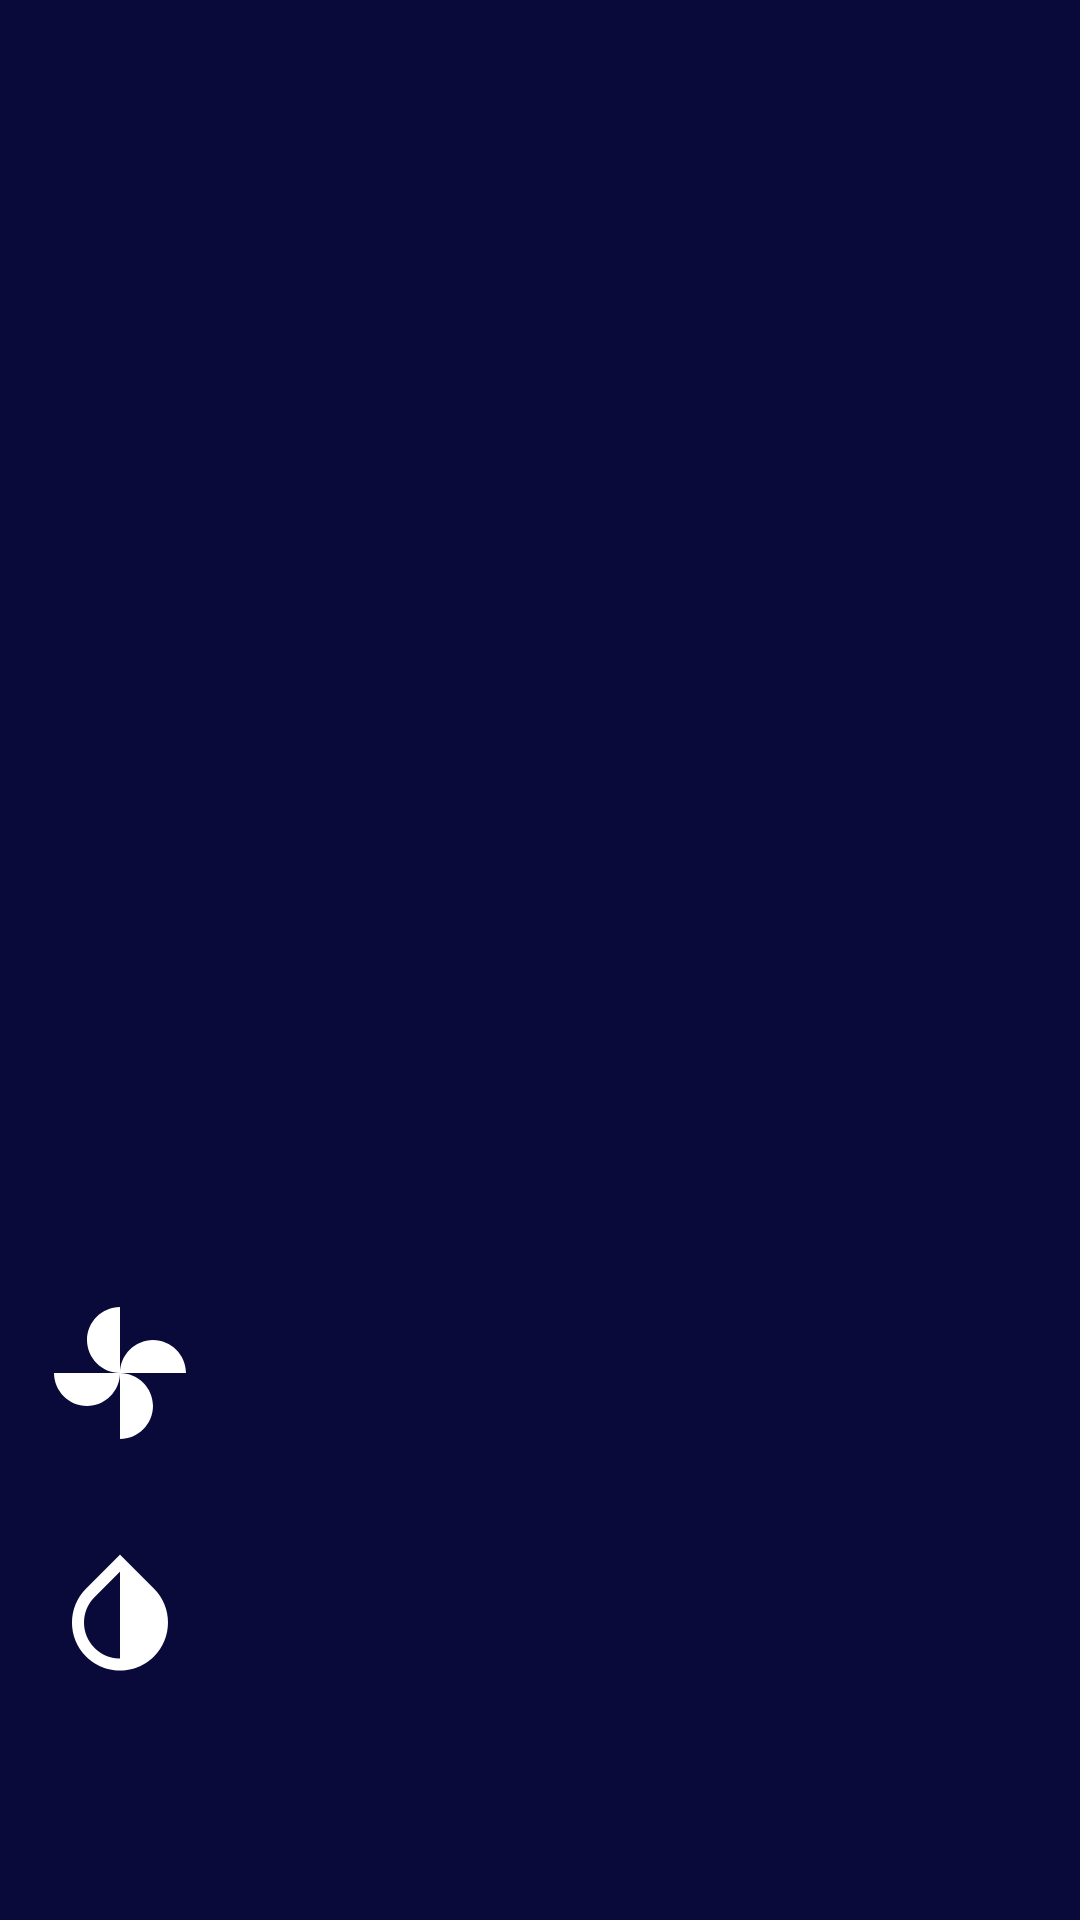

Android layout source for this screen:
<!-- AndroidManifest.xml: application theme Theme.WeatherDemo -->
<!-- res/layout/activity_detail.xml -->
<?xml version="1.0" encoding="utf-8"?>
<androidx.constraintlayout.widget.ConstraintLayout xmlns:android="http://schemas.android.com/apk/res/android"
    xmlns:app="http://schemas.android.com/apk/res-auto"
    xmlns:tools="http://schemas.android.com/tools"
    android:layout_width="match_parent"
    android:layout_height="match_parent"
    tools:context=".DetailActivity"
    android:background="@color/purple_200">

    <TextView
        android:id="@+id/tvCity"
        android:layout_width="wrap_content"
        android:layout_height="wrap_content"
        app:layout_constraintTop_toTopOf="parent"
        app:layout_constraintStart_toStartOf="parent"
        app:layout_constraintEnd_toEndOf="parent"
        android:layout_marginTop="20dp"
        android:textSize="30sp"
        android:textColor="@color/white"
        tools:text="Mumbai" />

    <ImageView
        android:id="@+id/ivWeather"
        android:layout_width="200dp"
        android:layout_height="200dp"
        app:layout_constraintStart_toStartOf="parent"
        app:layout_constraintEnd_toEndOf="parent"
        app:layout_constraintTop_toBottomOf="@id/tvCity"
        android:layout_marginTop="20dp"
        tools:src="@drawable/ic_cloudy" />

    <TextView
        android:id="@+id/tvWeather"
        android:layout_width="wrap_content"
        android:layout_height="wrap_content"
        app:layout_constraintTop_toBottomOf="@id/ivWeather"
        app:layout_constraintStart_toStartOf="parent"
        app:layout_constraintEnd_toEndOf="parent"
        android:layout_marginTop="10dp"
        android:textSize="20sp"
        android:textColor="@color/white"
        tools:text="Clouds" />

    <TextView
        android:id="@+id/tvTemp"
        android:layout_width="wrap_content"
        android:layout_height="wrap_content"
        app:layout_constraintTop_toBottomOf="@id/tvWeather"
        app:layout_constraintStart_toStartOf="parent"
        app:layout_constraintEnd_toEndOf="parent"
        android:layout_marginTop="20dp"
        android:textSize="48sp"
        android:textColor="@color/white"
        tools:text="32°C" />

    <ImageView
        android:id="@+id/ivWind"
        android:layout_width="48dp"
        android:layout_height="48dp"
        app:layout_constraintStart_toStartOf="parent"
        app:layout_constraintTop_toBottomOf="@+id/tvTemp"
        android:layout_marginTop="32dp"
        android:layout_marginStart="16dp"
        android:src="@drawable/ic_wind" />

    <TextView
        android:id="@+id/tvWind"
        android:layout_width="wrap_content"
        android:layout_height="wrap_content"
        app:layout_constraintTop_toTopOf="@id/ivWind"
        app:layout_constraintBottom_toBottomOf="@id/ivWind"
        app:layout_constraintStart_toEndOf="@id/ivWind"
        android:layout_marginStart="24dp"
        tools:text="12 km/h"
        android:textSize="24sp"
        android:textColor="@color/white"
        android:textStyle="bold" />

    <ImageView
        android:id="@+id/ivHumidity"
        android:layout_width="48dp"
        android:layout_height="48dp"
        app:layout_constraintStart_toStartOf="parent"
        app:layout_constraintTop_toBottomOf="@+id/ivWind"
        android:layout_marginTop="32dp"
        android:layout_marginStart="16dp"
        android:src="@drawable/ic_humidity" />

    <TextView
        android:id="@+id/tvHumidity"
        android:layout_width="wrap_content"
        android:layout_height="wrap_content"
        app:layout_constraintTop_toTopOf="@id/ivHumidity"
        app:layout_constraintBottom_toBottomOf="@id/ivHumidity"
        app:layout_constraintStart_toEndOf="@id/ivHumidity"
        android:layout_marginStart="24dp"
        tools:text="20%"
        android:textColor="@color/white"
        android:textSize="24sp"
        android:textStyle="bold" />

</androidx.constraintlayout.widget.ConstraintLayout>
<!-- resources referenced by this layout -->
<resources>
  <color name="purple_200">#090A3A</color>
  <color name="white">#FFFFFFFF</color>
  <!-- drawable ic_humidity (drawable) -->
  <vector xmlns:android="http://schemas.android.com/apk/res/android"
      android:width="24dp"
      android:height="24dp"
      android:viewportWidth="24"
      android:viewportHeight="24"
      android:tint="@android:color/white">
    <path
        android:fillColor="@android:color/white"
        android:pathData="M17.66,7.93L12,2.27 6.34,7.93c-3.12,3.12 -3.12,8.19 0,11.31C7.9,20.8 9.95,21.58 12,21.58c2.05,0 4.1,-0.78 5.66,-2.34 3.12,-3.12 3.12,-8.19 0,-11.31zM12,19.59c-1.6,0 -3.11,-0.62 -4.24,-1.76C6.62,16.69 6,15.19 6,13.59s0.62,-3.11 1.76,-4.24L12,5.1v14.49z"/>
  </vector>
  <!-- drawable ic_wind (drawable) -->
  <vector xmlns:android="http://schemas.android.com/apk/res/android"
      android:width="24dp"
      android:height="24dp"
      android:viewportWidth="24"
      android:viewportHeight="24"
      android:tint="@android:color/white">
    <path
        android:fillColor="@android:color/white"
        android:pathData="M12,12c0,-3 2.5,-5.5 5.5,-5.5S23,9 23,12L12,12zM12,12c0,3 -2.5,5.5 -5.5,5.5S1,15 1,12h11zM12,12c-3,0 -5.5,-2.5 -5.5,-5.5S9,1 12,1v11zM12,12c3,0 5.5,2.5 5.5,5.5S15,23 12,23L12,12z"/>
  </vector>
  <style name="Theme.WeatherDemo" parent="Theme.MaterialComponents.DayNight.DarkActionBar">
          
          <item name="colorPrimary">@color/light_blue</item>
          <item name="colorPrimaryVariant">@color/purple_700</item>
          <item name="colorOnPrimary">@color/white</item>
          
          <item name="colorSecondary">@color/teal_200</item>
          <item name="colorSecondaryVariant">@color/teal_700</item>
          <item name="colorOnSecondary">@color/black</item>
          
          <item name="android:statusBarColor" tools:targetApi="l">?attr/colorPrimaryVariant</item>
          
      </style>
  <color name="light_blue">#1B86E6</color>
  <color name="purple_700">#090A3A</color>
  <color name="teal_200">#FF03DAC5</color>
  <color name="teal_700">#FF018786</color>
  <color name="black">#FF000000</color>
</resources>
